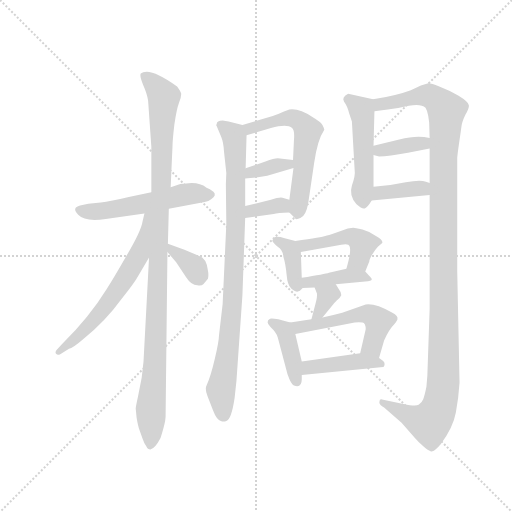
t = 0.00 s
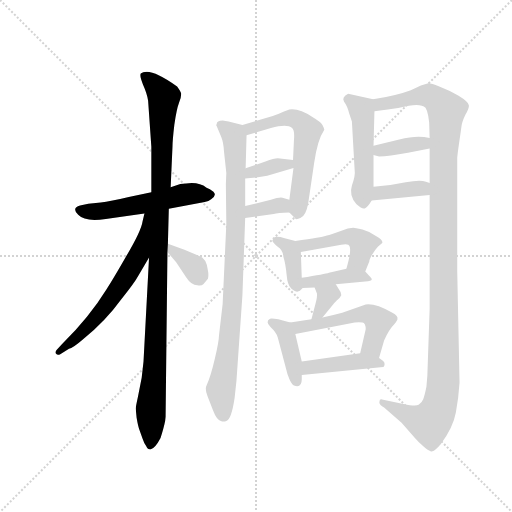
t = 2.60 s
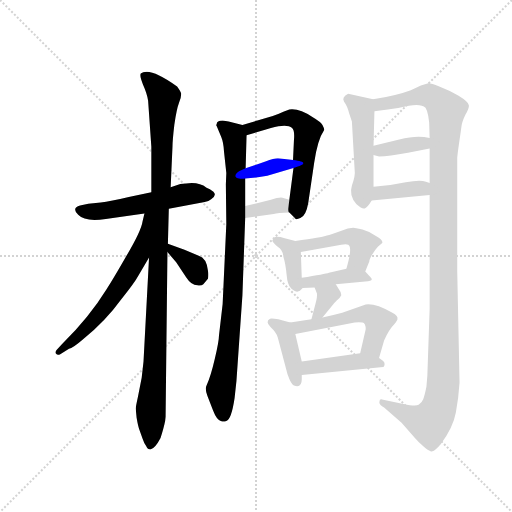
t = 5.21 s
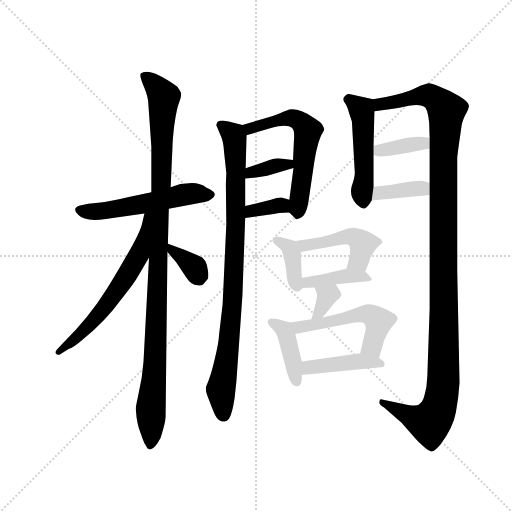
t = 7.81 s
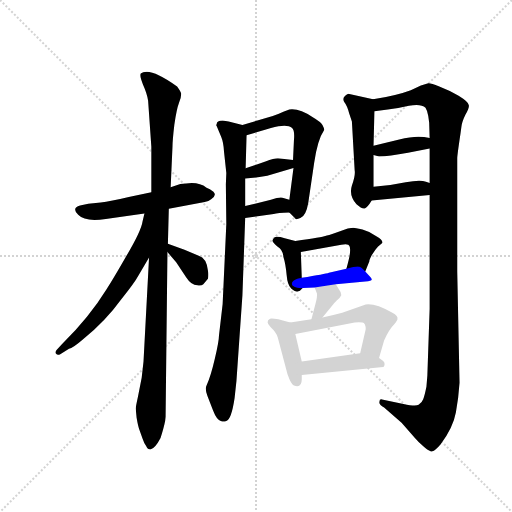
t = 10.41 s
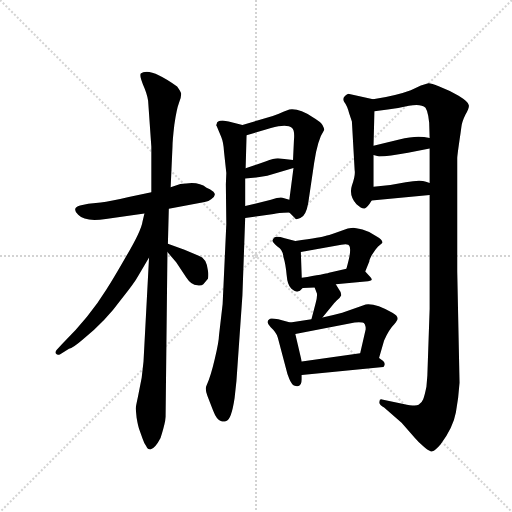
t = 13.02 s

The animated SVG that drew these frames (rendered in a browser with its animation timeline set to each time). Animation: 19 CSS @keyframes rules; one cycle of 13.02 s.

<svg version="1.1" viewBox="0 0 1024 1024" xmlns="http://www.w3.org/2000/svg">
  <g stroke="lightgray" stroke-dasharray="1,1" stroke-width="1" transform="scale(4, 4)">
    <line x1="0" y1="0" x2="256" y2="256"></line>
    <line x1="256" y1="0" x2="0" y2="256"></line>
    <line x1="128" y1="0" x2="128" y2="256"></line>
    <line x1="0" y1="128" x2="256" y2="128"></line>
  </g>
  <g transform="scale(0.92, -0.92) translate(60, -850)">
    <style type="text/css">
      
        @keyframes keyframes0 {
          from {
            stroke: blue;
            stroke-dashoffset: 544;
            stroke-width: 128;
          }
          64% {
            animation-timing-function: step-end;
            stroke: blue;
            stroke-dashoffset: 0;
            stroke-width: 128;
          }
          to {
            stroke: black;
            stroke-width: 1024;
          }
        }
        #make-me-a-hanzi-animation-0 {
          animation: keyframes0 0.6927083333333334s both;
          animation-delay: 0s;
          animation-timing-function: linear;
        }
      
        @keyframes keyframes1 {
          from {
            stroke: blue;
            stroke-dashoffset: 1075;
            stroke-width: 128;
          }
          78% {
            animation-timing-function: step-end;
            stroke: blue;
            stroke-dashoffset: 0;
            stroke-width: 128;
          }
          to {
            stroke: black;
            stroke-width: 1024;
          }
        }
        #make-me-a-hanzi-animation-1 {
          animation: keyframes1 1.1248372395833333s both;
          animation-delay: 0.6927083333333334s;
          animation-timing-function: linear;
        }
      
        @keyframes keyframes2 {
          from {
            stroke: blue;
            stroke-dashoffset: 621;
            stroke-width: 128;
          }
          67% {
            animation-timing-function: step-end;
            stroke: blue;
            stroke-dashoffset: 0;
            stroke-width: 128;
          }
          to {
            stroke: black;
            stroke-width: 1024;
          }
        }
        #make-me-a-hanzi-animation-2 {
          animation: keyframes2 0.75537109375s both;
          animation-delay: 1.8175455729166665s;
          animation-timing-function: linear;
        }
      
        @keyframes keyframes3 {
          from {
            stroke: blue;
            stroke-dashoffset: 349;
            stroke-width: 128;
          }
          53% {
            animation-timing-function: step-end;
            stroke: blue;
            stroke-dashoffset: 0;
            stroke-width: 128;
          }
          to {
            stroke: black;
            stroke-width: 1024;
          }
        }
        #make-me-a-hanzi-animation-3 {
          animation: keyframes3 0.5340169270833334s both;
          animation-delay: 2.5729166666666665s;
          animation-timing-function: linear;
        }
      
        @keyframes keyframes4 {
          from {
            stroke: blue;
            stroke-dashoffset: 901;
            stroke-width: 128;
          }
          75% {
            animation-timing-function: step-end;
            stroke: blue;
            stroke-dashoffset: 0;
            stroke-width: 128;
          }
          to {
            stroke: black;
            stroke-width: 1024;
          }
        }
        #make-me-a-hanzi-animation-4 {
          animation: keyframes4 0.9832356770833334s both;
          animation-delay: 3.10693359375s;
          animation-timing-function: linear;
        }
      
        @keyframes keyframes5 {
          from {
            stroke: blue;
            stroke-dashoffset: 584;
            stroke-width: 128;
          }
          66% {
            animation-timing-function: step-end;
            stroke: blue;
            stroke-dashoffset: 0;
            stroke-width: 128;
          }
          to {
            stroke: black;
            stroke-width: 1024;
          }
        }
        #make-me-a-hanzi-animation-5 {
          animation: keyframes5 0.7252604166666666s both;
          animation-delay: 4.090169270833333s;
          animation-timing-function: linear;
        }
      
        @keyframes keyframes6 {
          from {
            stroke: blue;
            stroke-dashoffset: 354;
            stroke-width: 128;
          }
          54% {
            animation-timing-function: step-end;
            stroke: blue;
            stroke-dashoffset: 0;
            stroke-width: 128;
          }
          to {
            stroke: black;
            stroke-width: 1024;
          }
        }
        #make-me-a-hanzi-animation-6 {
          animation: keyframes6 0.5380859375s both;
          animation-delay: 4.8154296875s;
          animation-timing-function: linear;
        }
      
        @keyframes keyframes7 {
          from {
            stroke: blue;
            stroke-dashoffset: 347;
            stroke-width: 128;
          }
          53% {
            animation-timing-function: step-end;
            stroke: blue;
            stroke-dashoffset: 0;
            stroke-width: 128;
          }
          to {
            stroke: black;
            stroke-width: 1024;
          }
        }
        #make-me-a-hanzi-animation-7 {
          animation: keyframes7 0.5323893229166666s both;
          animation-delay: 5.353515625s;
          animation-timing-function: linear;
        }
      
        @keyframes keyframes8 {
          from {
            stroke: blue;
            stroke-dashoffset: 496;
            stroke-width: 128;
          }
          62% {
            animation-timing-function: step-end;
            stroke: blue;
            stroke-dashoffset: 0;
            stroke-width: 128;
          }
          to {
            stroke: black;
            stroke-width: 1024;
          }
        }
        #make-me-a-hanzi-animation-8 {
          animation: keyframes8 0.6536458333333334s both;
          animation-delay: 5.885904947916667s;
          animation-timing-function: linear;
        }
      
        @keyframes keyframes9 {
          from {
            stroke: blue;
            stroke-dashoffset: 1222;
            stroke-width: 128;
          }
          80% {
            animation-timing-function: step-end;
            stroke: blue;
            stroke-dashoffset: 0;
            stroke-width: 128;
          }
          to {
            stroke: black;
            stroke-width: 1024;
          }
        }
        #make-me-a-hanzi-animation-9 {
          animation: keyframes9 1.2444661458333333s both;
          animation-delay: 6.53955078125s;
          animation-timing-function: linear;
        }
      
        @keyframes keyframes10 {
          from {
            stroke: blue;
            stroke-dashoffset: 368;
            stroke-width: 128;
          }
          55% {
            animation-timing-function: step-end;
            stroke: blue;
            stroke-dashoffset: 0;
            stroke-width: 128;
          }
          to {
            stroke: black;
            stroke-width: 1024;
          }
        }
        #make-me-a-hanzi-animation-10 {
          animation: keyframes10 0.5494791666666666s both;
          animation-delay: 7.784016927083333s;
          animation-timing-function: linear;
        }
      
        @keyframes keyframes11 {
          from {
            stroke: blue;
            stroke-dashoffset: 374;
            stroke-width: 128;
          }
          55% {
            animation-timing-function: step-end;
            stroke: blue;
            stroke-dashoffset: 0;
            stroke-width: 128;
          }
          to {
            stroke: black;
            stroke-width: 1024;
          }
        }
        #make-me-a-hanzi-animation-11 {
          animation: keyframes11 0.5543619791666666s both;
          animation-delay: 8.33349609375s;
          animation-timing-function: linear;
        }
      
        @keyframes keyframes12 {
          from {
            stroke: blue;
            stroke-dashoffset: 376;
            stroke-width: 128;
          }
          55% {
            animation-timing-function: step-end;
            stroke: blue;
            stroke-dashoffset: 0;
            stroke-width: 128;
          }
          to {
            stroke: black;
            stroke-width: 1024;
          }
        }
        #make-me-a-hanzi-animation-12 {
          animation: keyframes12 0.5559895833333334s both;
          animation-delay: 8.887858072916666s;
          animation-timing-function: linear;
        }
      
        @keyframes keyframes13 {
          from {
            stroke: blue;
            stroke-dashoffset: 460;
            stroke-width: 128;
          }
          60% {
            animation-timing-function: step-end;
            stroke: blue;
            stroke-dashoffset: 0;
            stroke-width: 128;
          }
          to {
            stroke: black;
            stroke-width: 1024;
          }
        }
        #make-me-a-hanzi-animation-13 {
          animation: keyframes13 0.6243489583333334s both;
          animation-delay: 9.44384765625s;
          animation-timing-function: linear;
        }
      
        @keyframes keyframes14 {
          from {
            stroke: blue;
            stroke-dashoffset: 398;
            stroke-width: 128;
          }
          56% {
            animation-timing-function: step-end;
            stroke: blue;
            stroke-dashoffset: 0;
            stroke-width: 128;
          }
          to {
            stroke: black;
            stroke-width: 1024;
          }
        }
        #make-me-a-hanzi-animation-14 {
          animation: keyframes14 0.5738932291666666s both;
          animation-delay: 10.068196614583334s;
          animation-timing-function: linear;
        }
      
        @keyframes keyframes15 {
          from {
            stroke: blue;
            stroke-dashoffset: 335;
            stroke-width: 128;
          }
          52% {
            animation-timing-function: step-end;
            stroke: blue;
            stroke-dashoffset: 0;
            stroke-width: 128;
          }
          to {
            stroke: black;
            stroke-width: 1024;
          }
        }
        #make-me-a-hanzi-animation-15 {
          animation: keyframes15 0.5226236979166666s both;
          animation-delay: 10.64208984375s;
          animation-timing-function: linear;
        }
      
        @keyframes keyframes16 {
          from {
            stroke: blue;
            stroke-dashoffset: 401;
            stroke-width: 128;
          }
          57% {
            animation-timing-function: step-end;
            stroke: blue;
            stroke-dashoffset: 0;
            stroke-width: 128;
          }
          to {
            stroke: black;
            stroke-width: 1024;
          }
        }
        #make-me-a-hanzi-animation-16 {
          animation: keyframes16 0.5763346354166666s both;
          animation-delay: 11.164713541666666s;
          animation-timing-function: linear;
        }
      
        @keyframes keyframes17 {
          from {
            stroke: blue;
            stroke-dashoffset: 525;
            stroke-width: 128;
          }
          63% {
            animation-timing-function: step-end;
            stroke: blue;
            stroke-dashoffset: 0;
            stroke-width: 128;
          }
          to {
            stroke: black;
            stroke-width: 1024;
          }
        }
        #make-me-a-hanzi-animation-17 {
          animation: keyframes17 0.67724609375s both;
          animation-delay: 11.741048177083332s;
          animation-timing-function: linear;
        }
      
        @keyframes keyframes18 {
          from {
            stroke: blue;
            stroke-dashoffset: 426;
            stroke-width: 128;
          }
          58% {
            animation-timing-function: step-end;
            stroke: blue;
            stroke-dashoffset: 0;
            stroke-width: 128;
          }
          to {
            stroke: black;
            stroke-width: 1024;
          }
        }
        #make-me-a-hanzi-animation-18 {
          animation: keyframes18 0.5966796875s both;
          animation-delay: 12.418294270833332s;
          animation-timing-function: linear;
        }
      
    </style>
    
      <path d="M 307 396 L 385 411 Q 394 412 399 417 Q 412 425 404 433 Q 396 440 389 442 Q 376 452 357 452 L 332 450 L 311 443 L 269 432 L 220 422 Q 180 413 159 410 L 132 407 L 114 403 Q 95 398 110 383 Q 125 367 170 374 L 254 386 L 307 396 Z" fill="lightgray"></path>
    
      <path d="M 264 290 L 252 64 L 248 29 L 240 -12 Q 235 -35 235 -38 L 237 -58 Q 240 -76 243 -84 L 250 -104 Q 254 -116 258 -120 Q 261 -127 267 -127 Q 277 -125 289 -102 Q 296 -80 299 -65 L 300 -56 L 304 302 L 305 320 L 307 396 L 311 443 L 315 532 Q 315 545 319 579 Q 324 613 329 626 Q 334 638 334 646 Q 333 651 325 662 Q 280 694 259 694 Q 250 694 246 690 Q 243 685 251 666 Q 260 646 262 631 L 269 531 L 269 432 L 264 290 Z" fill="lightgray"></path>
    
      <path d="M 254 386 L 250 369 Q 247 348 215 294 Q 184 240 172 222 Q 135 162 75 102 L 63 89 Q 59 84 62 81 Q 65 77 71 80 L 90 92 Q 98 93 120 112 Q 168 150 205 201 Q 233 236 241 251 L 264 290 C 334 409 261 415 254 386 Z" fill="lightgray"></path>
    
      <path d="M 304 302 L 323 280 L 345 247 Q 356 230 369 230 Q 377 228 382 232 L 392 244 Q 394 252 392 262 Q 389 289 372 294 L 341 307 L 305 320 C 281 329 284 325 304 302 Z" fill="lightgray"></path>
    
      <path d="M 391 -11 L 403 -42 Q 411 -63 420 -65 Q 426 -68 432 -65 Q 443 -62 450 -15 L 454 22 L 467 208 L 473 376 L 473 402 L 473 462 L 474 484 L 476 556 C 477 575 477 575 467 578 L 437 586 L 424 588 Q 411 588 411 580 Q 409 578 411 576 L 421 552 Q 426 540 427 520 L 432 474 L 431 449 L 432 363 L 424 189 L 416 120 Q 416 108 407 70 Q 398 31 389 12 Q 385 5 391 -11 Z" fill="lightgray"></path>
    
      <path d="M 569 388 L 581 376 Q 582 371 593 376 Q 605 380 610 408 L 623 496 Q 630 546 645 568 Q 645 570 641 578 Q 637 585 620 595 Q 591 615 569 612 L 556 607 Q 548 603 533 598 L 467 578 C 438 569 447 547 476 556 L 529 572 Q 564 581 575 572 Q 581 567 579 545 L 577 502 L 578 485 L 569 416 C 566 391 566 391 569 388 Z" fill="lightgray"></path>
    
      <path d="M 577 502 L 544 506 Q 536 506 517 499 L 474 484 C 446 474 443 459 473 462 L 504 465 L 521 468 L 578 485 C 607 494 607 498 577 502 Z" fill="lightgray"></path>
    
      <path d="M 473 376 L 535 385 Q 543 387 569 388 C 599 389 598 408 569 416 L 554 420 Q 549 422 529 416 L 473 402 C 444 395 443 372 473 376 Z" fill="lightgray"></path>
    
      <path d="M 751 634 L 697 646 Q 682 638 688 629 Q 695 620 699 604 L 705 586 L 711 480 Q 713 469 705 447 Q 698 425 715 406 Q 727 395 733 397 Q 739 399 748 414 L 752 444 L 752 513 L 752 533 L 754 608 C 755 633 755 633 751 634 Z" fill="lightgray"></path>
    
      <path d="M 874 426 L 874 178 L 869 33 L 867 9 Q 863 -11 860 -18 Q 857 -26 850 -30 Q 843 -34 817 -28 L 773 -19 Q 765 -15 765 -23 Q 763 -29 775 -36 L 813 -69 L 842 -102 Q 848 -109 859 -119 Q 870 -129 876 -131 Q 883 -134 898 -116 Q 925 -80 931 -47 Q 937 -14 939 18 L 934 260 L 934 506 Q 934 512 941 559 L 943 574 Q 944 585 952 601 Q 961 617 959 622 Q 958 629 937 642 Q 916 654 895 662 Q 875 670 871 669 L 855 664 L 833 654 Q 804 643 751 634 C 722 628 724 604 754 608 L 783 612 Q 804 614 829 620 Q 855 625 865 616 Q 869 610 871 598 L 873 583 L 874 550 L 874 527 L 874 452 L 874 426 Z" fill="lightgray"></path>
    
      <path d="M 808 547 L 752 533 C 723 526 723 520 752 513 L 764 510 Q 785 510 827 518 L 874 527 C 903 533 904 545 874 550 L 862 552 Q 841 555 808 547 Z" fill="lightgray"></path>
    
      <path d="M 748 414 L 874 426 C 904 429 902 441 874 452 L 866 455 Q 854 460 822 454 Q 790 447 752 444 C 722 442 718 411 748 414 Z" fill="lightgray"></path>
    
      <path d="M 582 326 L 559 332 Q 542 337 537 334 Q 533 330 532 327 Q 532 324 543 314 Q 555 307 556 292 Q 561 276 563 253 Q 565 229 573 223 Q 582 216 586 216 L 592 218 L 598 224 C 599 225 597 223 596 246 L 594 302 C 593 323 593 323 582 326 Z" fill="lightgray"></path>
    
      <path d="M 734 260 L 743 282 Q 742 283 748 295 Q 758 310 762 314 L 771 322 Q 773 328 759 336 Q 746 346 728 351 Q 711 355 708 355 Q 705 355 696 353 L 670 344 Q 653 338 647 337 Q 642 335 582 326 C 552 322 564 297 594 302 L 682 318 Q 693 320 697 318 Q 707 313 693 266 C 685 237 723 232 734 260 Z" fill="lightgray"></path>
    
      <path d="M 670 232 L 734 238 Q 748 240 748 242 Q 749 244 743 250 L 734 260 C 722 273 722 273 693 266 L 655 257 Q 647 254 596 246 C 566 241 568 223 598 224 L 624 225 L 670 232 Z" fill="lightgray"></path>
    
      <path d="M 626 190 L 617 156 C 609 127 622 137 641 160 L 665 189 Q 665 190 672 197 Q 680 203 682 208 Q 682 215 678 219 L 670 232 C 654 258 613 253 624 225 L 629 212 Q 630 205 626 190 Z" fill="lightgray"></path>
    
      <path d="M 571 149 L 545 156 Q 529 159 527 157 Q 516 151 528 139 Q 541 127 544 116 L 563 44 Q 564 38 569 26 Q 574 14 579 12 Q 596 6 596 25 L 596 35 L 596 64 L 582 124 C 577 148 577 148 571 149 Z" fill="lightgray"></path>
    
      <path d="M 617 156 L 571 149 C 541 144 553 118 582 124 L 711 149 Q 721 150 728 149 Q 735 148 735 134 L 723 82 C 716 53 756 43 764 72 L 775 110 Q 786 134 798 146 Q 804 154 804 156 Q 806 163 793 170 Q 756 191 735 188 L 684 170 Q 662 164 641 160 L 617 156 Z" fill="lightgray"></path>
    
      <path d="M 596 35 L 773 52 Q 775 52 776 57 Q 777 61 773 65 L 764 72 C 747 85 747 85 723 82 L 596 64 C 566 60 566 32 596 35 Z" fill="lightgray"></path>
    
    
      <clipPath id="make-me-a-hanzi-clip-0">
        <path d="M 307 396 L 385 411 Q 394 412 399 417 Q 412 425 404 433 Q 396 440 389 442 Q 376 452 357 452 L 332 450 L 311 443 L 269 432 L 220 422 Q 180 413 159 410 L 132 407 L 114 403 Q 95 398 110 383 Q 125 367 170 374 L 254 386 L 307 396 Z"></path>
      </clipPath>
      <path clip-path="url(#make-me-a-hanzi-clip-0)" d="M 113 393 L 158 390 L 353 429 L 397 426" fill="none" id="make-me-a-hanzi-animation-0" stroke-dasharray="416 832" stroke-linecap="round"></path>
    
      <clipPath id="make-me-a-hanzi-clip-1">
        <path d="M 264 290 L 252 64 L 248 29 L 240 -12 Q 235 -35 235 -38 L 237 -58 Q 240 -76 243 -84 L 250 -104 Q 254 -116 258 -120 Q 261 -127 267 -127 Q 277 -125 289 -102 Q 296 -80 299 -65 L 300 -56 L 304 302 L 305 320 L 307 396 L 311 443 L 315 532 Q 315 545 319 579 Q 324 613 329 626 Q 334 638 334 646 Q 333 651 325 662 Q 280 694 259 694 Q 250 694 246 690 Q 243 685 251 666 Q 260 646 262 631 L 269 531 L 269 432 L 264 290 Z"></path>
      </clipPath>
      <path clip-path="url(#make-me-a-hanzi-clip-1)" d="M 255 685 L 296 640 L 267 -118" fill="none" id="make-me-a-hanzi-animation-1" stroke-dasharray="947 1894" stroke-linecap="round"></path>
    
      <clipPath id="make-me-a-hanzi-clip-2">
        <path d="M 254 386 L 250 369 Q 247 348 215 294 Q 184 240 172 222 Q 135 162 75 102 L 63 89 Q 59 84 62 81 Q 65 77 71 80 L 90 92 Q 98 93 120 112 Q 168 150 205 201 Q 233 236 241 251 L 264 290 C 334 409 261 415 254 386 Z"></path>
      </clipPath>
      <path clip-path="url(#make-me-a-hanzi-clip-2)" d="M 262 382 L 241 295 L 207 236 L 128 137 L 67 84" fill="none" id="make-me-a-hanzi-animation-2" stroke-dasharray="493 986" stroke-linecap="round"></path>
    
      <clipPath id="make-me-a-hanzi-clip-3">
        <path d="M 304 302 L 323 280 L 345 247 Q 356 230 369 230 Q 377 228 382 232 L 392 244 Q 394 252 392 262 Q 389 289 372 294 L 341 307 L 305 320 C 281 329 284 325 304 302 Z"></path>
      </clipPath>
      <path clip-path="url(#make-me-a-hanzi-clip-3)" d="M 310 315 L 313 306 L 363 268 L 373 250" fill="none" id="make-me-a-hanzi-animation-3" stroke-dasharray="221 442" stroke-linecap="round"></path>
    
      <clipPath id="make-me-a-hanzi-clip-4">
        <path d="M 391 -11 L 403 -42 Q 411 -63 420 -65 Q 426 -68 432 -65 Q 443 -62 450 -15 L 454 22 L 467 208 L 473 376 L 473 402 L 473 462 L 474 484 L 476 556 C 477 575 477 575 467 578 L 437 586 L 424 588 Q 411 588 411 580 Q 409 578 411 576 L 421 552 Q 426 540 427 520 L 432 474 L 431 449 L 432 363 L 424 189 L 416 120 Q 416 108 407 70 Q 398 31 389 12 Q 385 5 391 -11 Z"></path>
      </clipPath>
      <path clip-path="url(#make-me-a-hanzi-clip-4)" d="M 421 578 L 450 550 L 453 492 L 444 171 L 420 3 L 426 -52" fill="none" id="make-me-a-hanzi-animation-4" stroke-dasharray="773 1546" stroke-linecap="round"></path>
    
      <clipPath id="make-me-a-hanzi-clip-5">
        <path d="M 569 388 L 581 376 Q 582 371 593 376 Q 605 380 610 408 L 623 496 Q 630 546 645 568 Q 645 570 641 578 Q 637 585 620 595 Q 591 615 569 612 L 556 607 Q 548 603 533 598 L 467 578 C 438 569 447 547 476 556 L 529 572 Q 564 581 575 572 Q 581 567 579 545 L 577 502 L 578 485 L 569 416 C 566 391 566 391 569 388 Z"></path>
      </clipPath>
      <path clip-path="url(#make-me-a-hanzi-clip-5)" d="M 475 575 L 483 570 L 569 594 L 601 578 L 609 563 L 587 388" fill="none" id="make-me-a-hanzi-animation-5" stroke-dasharray="456 912" stroke-linecap="round"></path>
    
      <clipPath id="make-me-a-hanzi-clip-6">
        <path d="M 577 502 L 544 506 Q 536 506 517 499 L 474 484 C 446 474 443 459 473 462 L 504 465 L 521 468 L 578 485 C 607 494 607 498 577 502 Z"></path>
      </clipPath>
      <path clip-path="url(#make-me-a-hanzi-clip-6)" d="M 480 467 L 486 476 L 571 497" fill="none" id="make-me-a-hanzi-animation-6" stroke-dasharray="226 452" stroke-linecap="round"></path>
    
      <clipPath id="make-me-a-hanzi-clip-7">
        <path d="M 473 376 L 535 385 Q 543 387 569 388 C 599 389 598 408 569 416 L 554 420 Q 549 422 529 416 L 473 402 C 444 395 443 372 473 376 Z"></path>
      </clipPath>
      <path clip-path="url(#make-me-a-hanzi-clip-7)" d="M 480 383 L 486 392 L 541 403 L 553 404 L 561 395" fill="none" id="make-me-a-hanzi-animation-7" stroke-dasharray="219 438" stroke-linecap="round"></path>
    
      <clipPath id="make-me-a-hanzi-clip-8">
        <path d="M 751 634 L 697 646 Q 682 638 688 629 Q 695 620 699 604 L 705 586 L 711 480 Q 713 469 705 447 Q 698 425 715 406 Q 727 395 733 397 Q 739 399 748 414 L 752 444 L 752 513 L 752 533 L 754 608 C 755 633 755 633 751 634 Z"></path>
      </clipPath>
      <path clip-path="url(#make-me-a-hanzi-clip-8)" d="M 699 634 L 725 613 L 730 586 L 731 407" fill="none" id="make-me-a-hanzi-animation-8" stroke-dasharray="368 736" stroke-linecap="round"></path>
    
      <clipPath id="make-me-a-hanzi-clip-9">
        <path d="M 874 426 L 874 178 L 869 33 L 867 9 Q 863 -11 860 -18 Q 857 -26 850 -30 Q 843 -34 817 -28 L 773 -19 Q 765 -15 765 -23 Q 763 -29 775 -36 L 813 -69 L 842 -102 Q 848 -109 859 -119 Q 870 -129 876 -131 Q 883 -134 898 -116 Q 925 -80 931 -47 Q 937 -14 939 18 L 934 260 L 934 506 Q 934 512 941 559 L 943 574 Q 944 585 952 601 Q 961 617 959 622 Q 958 629 937 642 Q 916 654 895 662 Q 875 670 871 669 L 855 664 L 833 654 Q 804 643 751 634 C 722 628 724 604 754 608 L 783 612 Q 804 614 829 620 Q 855 625 865 616 Q 869 610 871 598 L 873 583 L 874 550 L 874 527 L 874 452 L 874 426 Z"></path>
      </clipPath>
      <path clip-path="url(#make-me-a-hanzi-clip-9)" d="M 760 615 L 766 623 L 866 643 L 891 632 L 911 609 L 904 520 L 904 24 L 895 -34 L 880 -62 L 869 -69 L 771 -25" fill="none" id="make-me-a-hanzi-animation-9" stroke-dasharray="1094 2188" stroke-linecap="round"></path>
    
      <clipPath id="make-me-a-hanzi-clip-10">
        <path d="M 808 547 L 752 533 C 723 526 723 520 752 513 L 764 510 Q 785 510 827 518 L 874 527 C 903 533 904 545 874 550 L 862 552 Q 841 555 808 547 Z"></path>
      </clipPath>
      <path clip-path="url(#make-me-a-hanzi-clip-10)" d="M 760 518 L 819 534 L 860 538 L 867 544" fill="none" id="make-me-a-hanzi-animation-10" stroke-dasharray="240 480" stroke-linecap="round"></path>
    
      <clipPath id="make-me-a-hanzi-clip-11">
        <path d="M 748 414 L 874 426 C 904 429 902 441 874 452 L 866 455 Q 854 460 822 454 Q 790 447 752 444 C 722 442 718 411 748 414 Z"></path>
      </clipPath>
      <path clip-path="url(#make-me-a-hanzi-clip-11)" d="M 755 421 L 765 430 L 833 439 L 858 441 L 865 433" fill="none" id="make-me-a-hanzi-animation-11" stroke-dasharray="246 492" stroke-linecap="round"></path>
    
      <clipPath id="make-me-a-hanzi-clip-12">
        <path d="M 582 326 L 559 332 Q 542 337 537 334 Q 533 330 532 327 Q 532 324 543 314 Q 555 307 556 292 Q 561 276 563 253 Q 565 229 573 223 Q 582 216 586 216 L 592 218 L 598 224 C 599 225 597 223 596 246 L 594 302 C 593 323 593 323 582 326 Z"></path>
      </clipPath>
      <path clip-path="url(#make-me-a-hanzi-clip-12)" d="M 539 328 L 570 311 L 579 246 L 587 229" fill="none" id="make-me-a-hanzi-animation-12" stroke-dasharray="248 496" stroke-linecap="round"></path>
    
      <clipPath id="make-me-a-hanzi-clip-13">
        <path d="M 734 260 L 743 282 Q 742 283 748 295 Q 758 310 762 314 L 771 322 Q 773 328 759 336 Q 746 346 728 351 Q 711 355 708 355 Q 705 355 696 353 L 670 344 Q 653 338 647 337 Q 642 335 582 326 C 552 322 564 297 594 302 L 682 318 Q 693 320 697 318 Q 707 313 693 266 C 685 237 723 232 734 260 Z"></path>
      </clipPath>
      <path clip-path="url(#make-me-a-hanzi-clip-13)" d="M 593 324 L 601 316 L 708 335 L 729 317 L 721 284 L 701 275" fill="none" id="make-me-a-hanzi-animation-13" stroke-dasharray="332 664" stroke-linecap="round"></path>
    
      <clipPath id="make-me-a-hanzi-clip-14">
        <path d="M 670 232 L 734 238 Q 748 240 748 242 Q 749 244 743 250 L 734 260 C 722 273 722 273 693 266 L 655 257 Q 647 254 596 246 C 566 241 568 223 598 224 L 624 225 L 670 232 Z"></path>
      </clipPath>
      <path clip-path="url(#make-me-a-hanzi-clip-14)" d="M 604 230 L 611 238 L 698 250 L 732 249 L 740 243" fill="none" id="make-me-a-hanzi-animation-14" stroke-dasharray="270 540" stroke-linecap="round"></path>
    
      <clipPath id="make-me-a-hanzi-clip-15">
        <path d="M 626 190 L 617 156 C 609 127 622 137 641 160 L 665 189 Q 665 190 672 197 Q 680 203 682 208 Q 682 215 678 219 L 670 232 C 654 258 613 253 624 225 L 629 212 Q 630 205 626 190 Z"></path>
      </clipPath>
      <path clip-path="url(#make-me-a-hanzi-clip-15)" d="M 632 221 L 651 207 L 635 173 L 622 161" fill="none" id="make-me-a-hanzi-animation-15" stroke-dasharray="207 414" stroke-linecap="round"></path>
    
      <clipPath id="make-me-a-hanzi-clip-16">
        <path d="M 571 149 L 545 156 Q 529 159 527 157 Q 516 151 528 139 Q 541 127 544 116 L 563 44 Q 564 38 569 26 Q 574 14 579 12 Q 596 6 596 25 L 596 35 L 596 64 L 582 124 C 577 148 577 148 571 149 Z"></path>
      </clipPath>
      <path clip-path="url(#make-me-a-hanzi-clip-16)" d="M 531 149 L 548 140 L 562 123 L 585 22" fill="none" id="make-me-a-hanzi-animation-16" stroke-dasharray="273 546" stroke-linecap="round"></path>
    
      <clipPath id="make-me-a-hanzi-clip-17">
        <path d="M 617 156 L 571 149 C 541 144 553 118 582 124 L 711 149 Q 721 150 728 149 Q 735 148 735 134 L 723 82 C 716 53 756 43 764 72 L 775 110 Q 786 134 798 146 Q 804 154 804 156 Q 806 163 793 170 Q 756 191 735 188 L 684 170 Q 662 164 641 160 L 617 156 Z"></path>
      </clipPath>
      <path clip-path="url(#make-me-a-hanzi-clip-17)" d="M 579 145 L 590 138 L 741 167 L 763 151 L 747 97 L 731 87" fill="none" id="make-me-a-hanzi-animation-17" stroke-dasharray="397 794" stroke-linecap="round"></path>
    
      <clipPath id="make-me-a-hanzi-clip-18">
        <path d="M 596 35 L 773 52 Q 775 52 776 57 Q 777 61 773 65 L 764 72 C 747 85 747 85 723 82 L 596 64 C 566 60 566 32 596 35 Z"></path>
      </clipPath>
      <path clip-path="url(#make-me-a-hanzi-clip-18)" d="M 603 42 L 611 51 L 726 65 L 768 59" fill="none" id="make-me-a-hanzi-animation-18" stroke-dasharray="298 596" stroke-linecap="round"></path>
    
  </g>
</svg>
